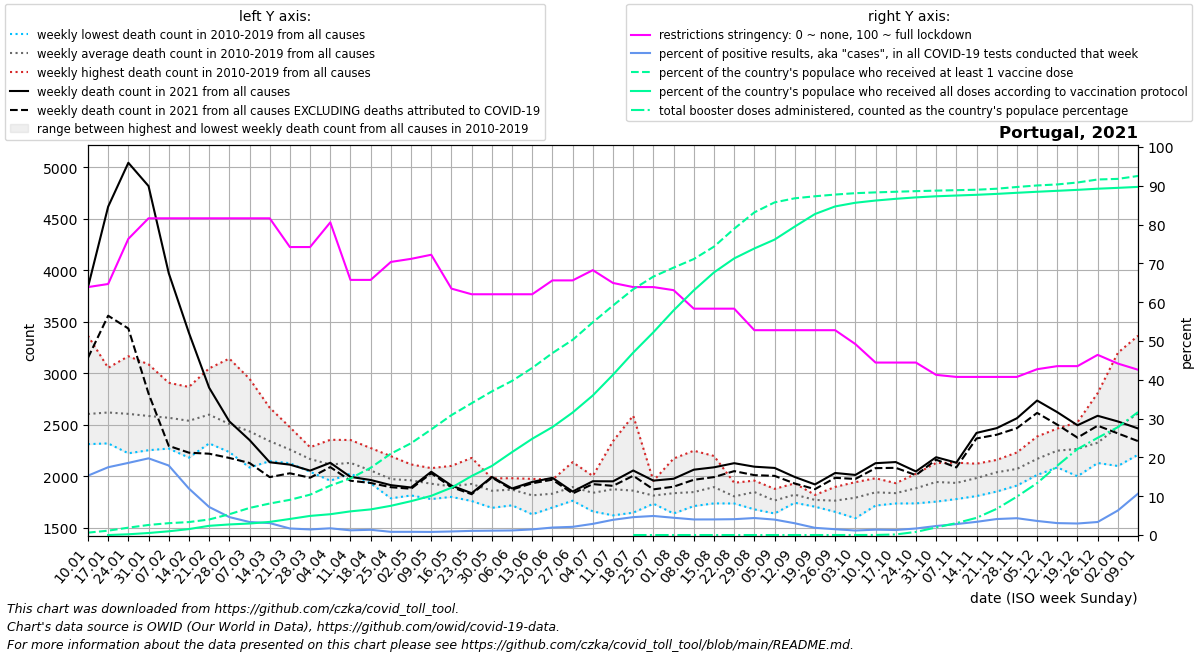

The data file committed next to this chart (first rows):
date, location, time_unit, time, deaths_2010_all_ages, deaths_2011_all_ages, deaths_2012_all_ages, deaths_2013_all_ages, deaths_2014_all_ages, deaths_2015_all_ages, deaths_2016_all_ages, deaths_2017_all_ages, deaths_2018_all_ages, deaths_2019_all_ages, deaths_2020_all_ages, deaths_2021_all_ages, deaths_2022_all_ages, new_deaths, new_cases_smoothed, new_tests_smoothed, positive_test_percent, stringency_index, people_vaccinated, people_fully_vaccinated
2021-01-10, Portugal, weekly, 1, 2345, 2390, 2477, 2314, 2566, 2813, 2321, 3366, 2851, 2621, 2510, 3836, 2466, 685.0, 44254, 288286, 15.3, 63.89, 62329, 
2021-01-17, Portugal, weekly, 2, 2569, 2331, 2541, 2321, 2408, 3054, 2332, 2967, 2803, 2884, 2664, 4618, 2554, 1058, 61503, 351987, 17.47, 64.68, 114292, 303.9
2021-01-24, Portugal, weekly, 3, 2225, 2315, 2489, 2414, 2340, 3167, 2456, 2880, 2805, 2985, 2772, 5044, 2790, 1608, 77366, 415580, 18.59, 76.32, 193138, 19598
2021-01-31, Portugal, weekly, 4, 2255, 2429, 2338, 2375, 2344, 3088, 2332, 2995, 2693, 3021, 2671, 4818, 2787, 2013, 87347, 442255, 19.76, 81.61, 263579, 53001
2021-02-07, Portugal, weekly, 5, 2277, 2597, 2642, 2333, 2414, 2909, 2271, 2736, 2619, 2899, 2691, 3973, 2868, 1676, 64234, 354835, 17.91, 81.61, 310626, 97951
2021-02-14, Portugal, weekly, 6, 2183, 2442, 2824, 2377, 2343, 2869, 2351, 2453, 2783, 2779, 2490, 3394, 2699, 1163, 30237, 248882, 11.97, 81.61, 339566, 156007
2021-02-21, Portugal, weekly, 7, 2534, 2321, 3049, 2430, 2450, 2977, 2345, 2369, 2815, 2711, 2289, 2862, 2698, 641.0, 15033, 207051, 7.229, 81.61, 406751, 241412
2021-02-28, Portugal, weekly, 8, 2503, 2287, 3144, 2325, 2296, 2684, 2296, 2237, 2777, 2546, 2361, 2535, 2466, 355.0, 8961, 193171, 4.627, 81.61, 544594, 277328
2021-03-07, Portugal, weekly, 9, 2275, 2087, 2948, 2379, 2373, 2699, 2391, 2129, 2656, 2441, 2309, 2354, 2382, 223.0, 5986, 178340, 3.352, 81.61, 709725, 301401
2021-03-14, Portugal, weekly, 10, 2202, 2202, 2667, 2483, 2182, 2447, 2380, 2149, 2387, 2329, 2182, 2138, 2430, 144.0, 4974, 161614, 3.073, 81.61, 825413, 343977
2021-03-21, Portugal, weekly, 11, 2285, 2129, 2478, 2185, 2155, 2314, 2288, 2151, 2371, 2258, 2363, 2115, , 84.0, 3551, 220906, 1.685, 74.21, 922105, 420940
2021-03-28, Portugal, weekly, 12, 2061, 2103, 2250, 2170, 2046, 2284, 2271, 2074, 2234, 2199, 2440, 2057, , 69.0, 3124, 220042, 1.444, 74.21, 1057329, 501168
2021-04-04, Portugal, weekly, 13, 2033, 1959, 2219, 2141, 2010, 2083, 2214, 2015, 2356, 2135, 2544, 2133, , 42.0, 3009, 174029, 1.733, 80.56, 1294783, 545289
2021-04-11, Portugal, weekly, 14, 2135, 2044, 2032, 2028, 2156, 2179, 2225, 2071, 2354, 2097, 2654, 1996, , 37.0, 3440, 289512, 1.213, 65.74, 1483613, 620249
2021-04-18, Portugal, weekly, 15, 2029, 1961, 1992, 2015, 2052, 1933, 2166, 2033, 2276, 2132, 2609, 1966, , 29.0, 3764, 279625, 1.351, 65.74, 1762455, 671348
2021-04-25, Portugal, weekly, 16, 1965, 1788, 1965, 1942, 2043, 1937, 1989, 1825, 2197, 2096, 2389, 1916, , 20.0, 3456, 437795, 0.822, 70.37, 2131674, 765924
2021-05-02, Portugal, weekly, 17, 1961, 1889, 1931, 1984, 1917, 1816, 2025, 1902, 2117, 2084, 2311, 1893, , 12.0, 3161, 387326, 0.828, 71.16, 2405170, 887139
2021-05-09, Portugal, weekly, 18, 1781, 1831, 1933, 1897, 1977, 1819, 1954, 2011, 2012, 2081, 2174, 2046, , 15.0, 2500, 312251, 0.8, 72.22, 2766872, 1027268
2021-05-16, Portugal, weekly, 19, 1802, 1844, 2103, 1877, 1826, 1941, 1849, 1846, 1970, 1988, 2171, 1912, , 15.0, 2448, 266490, 0.921, 63.49, 3141132, 1239915
2021-05-23, Portugal, weekly, 20, 2180, 1851, 1857, 1839, 1762, 1911, 2045, 1833, 2066, 1931, 2056, 1838, , 10.0, 2843, 265194, 1.072, 62.04, 3453745, 1546254
2021-05-30, Portugal, weekly, 21, 1812, 1803, 1842, 1878, 1696, 1791, 1971, 1922, 1982, 1919, 2070, 1996, , 6.0, 3249, 289027, 1.125, 62.04, 3762772, 1809526
2021-06-06, Portugal, weekly, 22, 1831, 1720, 1806, 1932, 1855, 1950, 1983, 1815, 1883, 1948, 2334, 1884, , 11.0, 3835, 325178, 1.18, 62.04, 4037938, 2172274
2021-06-13, Portugal, weekly, 23, 1654, 1633, 1703, 1967, 1817, 1847, 1906, 1826, 1977, 1841, 2023, 1947, , 13.0, 4385, 303695, 1.449, 62.04, 4377948, 2521617
2021-06-20, Portugal, weekly, 24, 1766, 1777, 1699, 1870, 1849, 1799, 1799, 1969, 1928, 1873, 1870, 1987, , 18.0, 6352, 327887, 1.931, 65.61, 4767146, 2828236
2021-06-27, Portugal, weekly, 25, 1804, 1808, 1765, 1801, 1880, 1845, 1916, 2139, 2104, 1916, 1940, 1854, , 19.0, 8384, 396749, 2.111, 65.61, 5112999, 3209044
2021-07-04, Portugal, weekly, 26, 1862, 1790, 1836, 2005, 1661, 1727, 1893, 1784, 1936, 1919, 2121, 1954, , 28.0, 12124, 420480, 2.876, 68.25, 5573052, 3656595
2021-07-11, Portugal, weekly, 27, 2215, 1623, 1735, 2343, 1793, 1697, 1913, 1796, 1765, 1882, 2061, 1953, , 44.0, 17138, 437242, 3.921, 64.95, 6012877, 4199581
2021-07-18, Portugal, weekly, 28, 1747, 1655, 1649, 2590, 1772, 1805, 1934, 1806, 1771, 1898, 2235, 2058, , 51.0, 20861, 452216, 4.61, 63.89, 6438875, 4779111
2021-07-25, Portugal, weekly, 29, 1736, 1747, 1882, 1857, 1752, 1790, 1958, 1790, 1816, 1821, 2651, 1960, , 85.0, 22915, 466705, 4.91, 63.89, 6771175, 5312721
2021-08-01, Portugal, weekly, 30, 2174, 1803, 1745, 1641, 1747, 1751, 2054, 1799, 1824, 1841, 2439, 1978, , 77.0, 19995, 448917, 4.451, 63.1, 7006002, 5885090
2021-08-08, Portugal, weekly, 31, 1989, 1803, 1713, 1719, 1754, 1792, 1864, 1759, 2250, 1843, 2217, 2066, , 98.0, 16699, 416005, 4.015, 58.33, 7230632, 6409657
2021-08-15, Portugal, weekly, 32, 2011, 1854, 1817, 1778, 1834, 1811, 2091, 1739, 2199, 1838, 2089, 2089, , 95.0, 16072, 399365, 4.024, 58.33, 7555679, 6880672
2021-08-22, Portugal, weekly, 33, 1783, 1846, 1740, 1850, 1746, 1738, 1879, 1781, 1939, 1769, 1941, 2129, , 77.0, 16224, 397510, 4.082, 58.33, 8025196, 7247390
2021-08-29, Portugal, weekly, 34, 1769, 1681, 1769, 1866, 1845, 1787, 1914, 1960, 1960, 1938, 2013, 2095, , 82.0, 16062, 366833, 4.38, 52.78, 8453762, 7507981
2021-09-05, Portugal, weekly, 35, 1840, 1689, 1641, 1776, 1770, 1722, 1873, 1711, 1766, 1880, 2076, 2083, , 77.0, 13752, 345298, 3.977, 52.78, 8715152, 7740313
2021-09-12, Portugal, weekly, 36, 1747, 1821, 1832, 1745, 1872, 1803, 1864, 1783, 1837, 1933, 2062, 1995, , 63.0, 10057, 333515, 3.032, 52.78, 8822444, 8081408
2021-09-19, Portugal, weekly, 37, 1817, 1757, 1725, 1754, 1740, 1821, 1707, 1801, 1796, 1808, 2238, 1923, , 46.0, 7364, 398576, 1.854, 52.78, 8875600, 8410190
2021-09-26, Portugal, weekly, 38, 1685, 1657, 1745, 1762, 1714, 1699, 1835, 1793, 1867, 1899, 2126, 2034, , 47.0, 5495, 367858, 1.494, 52.78, 8920389, 8609439
2021-10-03, Portugal, weekly, 39, 1750, 1774, 1595, 1708, 1811, 1856, 1852, 1945, 1828, 1822, 1890, 2015, , 39.0, 4472, 384395, 1.163, 49.21, 8956703, 8705627
2021-10-10, Portugal, weekly, 40, 1746, 1849, 1718, 1751, 1854, 1914, 1856, 1983, 1890, 1901, 2139, 2129, , 48.0, 4124, 300207, 1.381, 44.44, 8977198, 8763584
2021-10-17, Portugal, weekly, 41, 1846, 1819, 1738, 1832, 1806, 1792, 1879, 1877, 1935, 1860, 2157, 2140, , 56.0, 4520, 351713, 1.29, 44.44, 8993664, 8808535
2021-10-24, Portugal, weekly, 42, 1883, 1739, 1856, 1770, 1918, 1809, 2026, 2004, 1943, 1909, 2213, 2049, , 36.0, 4843, 293792, 1.684, 44.44, 9009686, 8846376
2021-10-31, Portugal, weekly, 43, 1962, 1756, 1992, 1840, 2006, 1882, 1971, 1932, 1996, 2131, 2228, 2187, , 24.0, 5386, 231932, 2.326, 41.27, 9023161, 8874979
2021-11-07, Portugal, weekly, 44, 2014, 1964, 1784, 1781, 1914, 1883, 1939, 1918, 2043, 2134, 2473, 2134, , 46.0, 6036, 213764, 2.819, 40.74, 9035031, 8894984
2021-11-14, Portugal, weekly, 45, 1985, 2081, 1930, 1810, 1901, 1970, 2040, 1910, 2124, 2097, 2562, 2423, , 54.0, 8520, 250030, 3.399, 40.74, 9046375, 8913742
2021-11-21, Portugal, weekly, 46, 2017, 2069, 2059, 1905, 1977, 1854, 2127, 2161, 2093, 2148, 2737, 2469, , 64.0, 12483, 302067, 4.12, 40.74, 9073335, 8938117
2021-11-28, Portugal, weekly, 47, 2027, 2053, 1959, 2068, 2046, 1912, 2197, 2168, 2071, 2233, 2706, 2565, , 96.0, 18068, 417929, 4.333, 40.74, 9118680, 8966607
2021-12-05, Portugal, weekly, 48, 2354, 2059, 2015, 2212, 2074, 2040, 2388, 2193, 2132, 2241, 2698, 2737, , 120.0, 21871, 608599, 3.626, 42.73, 9158702, 8993603
2021-12-12, Portugal, weekly, 49, 2363, 2179, 2225, 2359, 2186, 2088, 2363, 2465, 2150, 2128, 2849, 2624, , 121.0, 26384, 860600, 3.072, 43.52, 9185875, 9018739
2021-12-19, Portugal, weekly, 50, 2090, 2208, 2234, 2370, 2366, 2002, 2526, 2455, 2129, 2290, 3029, 2497, , 120.0, 29353, 988949, 2.969, 43.52, 9236418, 9043771
2021-12-26, Portugal, weekly, 51, 2237, 2278, 2146, 2345, 2288, 2131, 2809, 2510, 2249, 2284, 2920, 2589, , 96.0, 43335, 1282360, 3.354, 46.43, 9315113, 9073353
2022-01-02, Portugal, weekly, 52, 2540, 2392, 2141, 2438, 2554, 2102, 3200, 2747, 2367, 2313, 2800, 2534, , 116.0, 103715, 1615235, 6.324, 44.18, 9330883, 9096054
2022-01-09, Portugal, weekly, 1, 2390, 2477, 2314, 2566, 2813, 2212, 3366, 2851, 2621, 2510, 3159, 2466, , 123.0, 180011, 1691568, 10.67, 42.59, 9407416, 9121146
